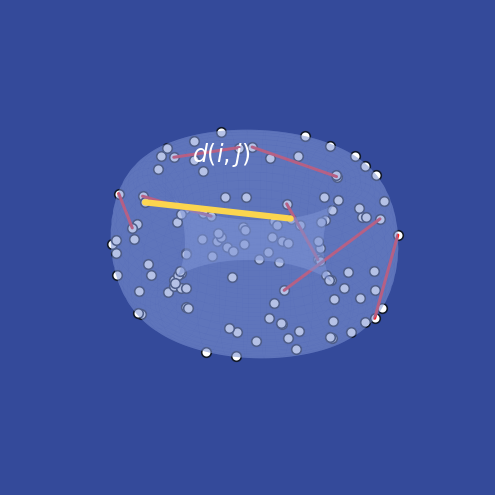

Reproduce this figure in Python.
"""Create a clean flat-torus illustration of sparse pairwise supervision."""

from __future__ import annotations

from pathlib import Path

import matplotlib.pyplot as plt
import numpy as np


N_POINTS = 120
N_RED_PAIRS = 7
SEED = 7

MAJOR_RADIUS = 2.0
MINOR_RADIUS = 0.70

OUTPUT = Path(
    "analysis_results/methods/torus_training_pairs_clean.png"
)

rng = np.random.default_rng(SEED)

BACKGROUND = "#344a9a"
SURFACE = "#7f95d6"
SURFACE_EDGE = "#b8c6f0"
POINT_FILL = "#ffffff"
POINT_EDGE = "#111827"
PAIR_RED = "#ff1c1c"
HIGHLIGHT = "#ffd84d"
TEXT = "#ffffff"

def sample_torus_points(
    count: int,
) -> tuple[np.ndarray, np.ndarray]:
    """Sample uniformly in torus parameter coordinates."""

    u = rng.uniform(0.0, 2.0 * np.pi, count)
    v = rng.uniform(0.0, 2.0 * np.pi, count)

    return u, v


def torus_to_3d(
    u: np.ndarray,
    v: np.ndarray,
) -> np.ndarray:
    """Embed a flat parameter torus into 3D for visualization."""

    x = (
        MAJOR_RADIUS
        + MINOR_RADIUS * np.cos(v)
    ) * np.cos(u)

    y = (
        MAJOR_RADIUS
        + MINOR_RADIUS * np.cos(v)
    ) * np.sin(u)

    z = MINOR_RADIUS * np.sin(v)

    return np.column_stack((x, y, z))


def wrapped_difference(
    a: float,
    b: float,
) -> float:
    """Smallest absolute angular difference."""

    return abs(
        (a - b + np.pi) % (2.0 * np.pi) - np.pi
    )


def flat_torus_distance(
    u_a: float,
    v_a: float,
    u_b: float,
    v_b: float,
) -> float:
    """
    Flat-torus parameter distance.

    Used only to choose visually suitable example pairs.
    """

    du = wrapped_difference(u_a, u_b)
    dv = wrapped_difference(v_a, v_b)

    return np.hypot(du, dv)


def choose_red_pairs(
    u: np.ndarray,
    v: np.ndarray,
    count: int,
) -> list[tuple[int, int]]:
    """Choose moderately local sparse pairs."""

    candidates: list[tuple[float, int, int]] = []

    for i in range(len(u)):
        for j in range(i + 1, len(u)):
            distance = flat_torus_distance(
                u[i],
                v[i],
                u[j],
                v[j],
            )

            if 0.45 <= distance <= 1.20:
                candidates.append((distance, i, j))

    rng.shuffle(candidates)

    selected: list[tuple[int, int]] = []
    used = np.zeros(len(u), dtype=int)

    for _, i, j in candidates:
        if used[i] >= 1 or used[j] >= 1:
            continue

        selected.append((i, j))
        used[i] += 1
        used[j] += 1

        if len(selected) == count:
            break

    if len(selected) < count:
        raise RuntimeError(
            f"Found only {len(selected)} suitable red pairs."
        )

    return selected


def choose_highlight_pair(
    u: np.ndarray,
    v: np.ndarray,
    points: np.ndarray,
    excluded: set[int],
) -> tuple[int, int]:
    """Choose a longer, clearly visible example pair."""

    candidates: list[tuple[float, int, int]] = []

    for i in range(len(u)):
        if i in excluded:
            continue

        for j in range(i + 1, len(u)):
            if j in excluded:
                continue

            parameter_distance = flat_torus_distance(
                u[i],
                v[i],
                u[j],
                v[j],
            )

            chord_length = np.linalg.norm(
                points[i] - points[j]
            )

            if (
                1.25 <= parameter_distance <= 2.0
                and 1.3 <= chord_length <= 2.7
            ):
                candidates.append(
                    (chord_length, i, j)
                )

    if not candidates:
        raise RuntimeError(
            "Could not find a suitable highlighted pair."
        )

    candidates.sort(reverse=True)

    _, i, j = candidates[0]
    return i, j


def main() -> None:
    u, v = sample_torus_points(N_POINTS)
    points = torus_to_3d(u, v)

    red_pairs = choose_red_pairs(
        u,
        v,
        N_RED_PAIRS,
    )

    excluded = {
        index
        for pair in red_pairs
        for index in pair
    }

    highlight_i, highlight_j = choose_highlight_pair(
        u,
        v,
        points,
        excluded,
    )

    OUTPUT.parent.mkdir(
        parents=True,
        exist_ok=True,
    )

    fig = plt.figure(
        figsize=(6.4, 4.8),
        facecolor=BACKGROUND,
    )

    ax = fig.add_subplot(
        111,
        projection="3d",
    )

    ax.set_facecolor(BACKGROUND)

    # Pale torus surface.
    surface_u = np.linspace(
        0.0,
        2.0 * np.pi,
        160,
    )

    surface_v = np.linspace(
        0.0,
        2.0 * np.pi,
        48,
    )

    u_grid, v_grid = np.meshgrid(
        surface_u,
        surface_v,
    )

    surface_points = torus_to_3d(
        u_grid.ravel(),
        v_grid.ravel(),
    )

    surface_x = surface_points[:, 0].reshape(
        u_grid.shape
    )

    surface_y = surface_points[:, 1].reshape(
        u_grid.shape
    )

    surface_z = surface_points[:, 2].reshape(
        u_grid.shape
    )

    ax.plot_surface(
        surface_x,
        surface_y,
        surface_z,
        color=SURFACE,
        alpha=0.35,
        linewidth=0,
        antialiased=True,
        shade=False,
        zorder=1,
    )

    # Sampled entities.
    ax.scatter(
        points[:, 0],
        points[:, 1],
        points[:, 2],
        s=48,
        facecolors=POINT_FILL,
        edgecolors=POINT_EDGE,
        linewidths=1.15,
        depthshade=False,
        zorder=5,
    )

    # Sparse observed training pairs.
    for i, j in red_pairs:
        ax.plot(
            [points[i, 0], points[j, 0]],
            [points[i, 1], points[j, 1]],
            [points[i, 2], points[j, 2]],
            color=PAIR_RED,
            linewidth=2.2,
            alpha=1,
            solid_capstyle="round",
            zorder=3,
        )

    # Highlighted example pair.
    ax.plot(
        [
            points[highlight_i, 0],
            points[highlight_j, 0],
        ],
        [
            points[highlight_i, 1],
            points[highlight_j, 1],
        ],
        [
            points[highlight_i, 2],
            points[highlight_j, 2],
        ],
        color=HIGHLIGHT,
        linewidth=4.5,
        alpha=0.98,
        solid_capstyle="round",
        zorder=7,
    )

    midpoint = (
        points[highlight_i]
        + points[highlight_j]
    ) / 2.0

    label_position = midpoint + np.array(
        [0.05, 0.05, 0.42]
    )

    ax.text(
        label_position[0],
        label_position[1],
        label_position[2],
        r"$d(i,j)$",
        color=TEXT,
        fontsize=17,
        fontweight="bold",
        ha="center",
        va="bottom",
        zorder=8,
    )

    ax.view_init(
        elev=27,
        azim=-55,
    )

    ax.set_box_aspect(
        (1.45, 1.35, 0.72)
    )

    ax.set_axis_off()

    fig.subplots_adjust(
        left=0.005,
        right=0.995,
        bottom=0.005,
        top=0.995,
    )

    fig.savefig(
        OUTPUT,
        dpi=300,
        bbox_inches="tight",
        pad_inches=0.015,
        facecolor=BACKGROUND,
        transparent=False,
    )

    plt.close(fig)

    print(f"Saved {OUTPUT}")


if __name__ == "__main__":
    main()
